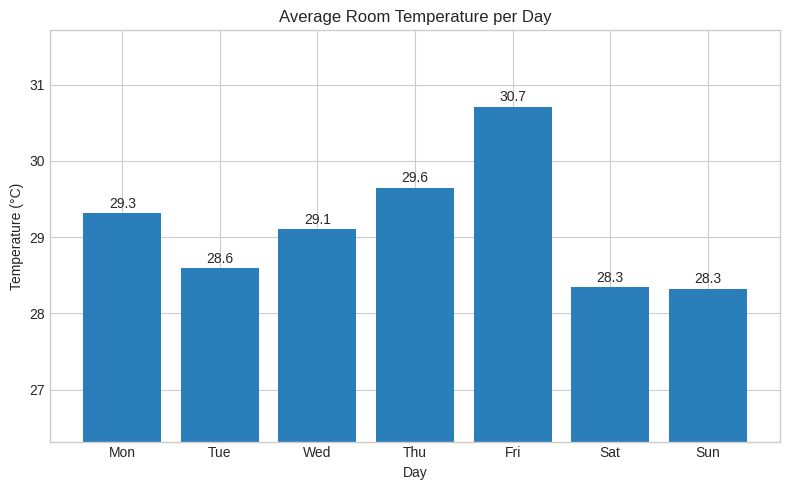
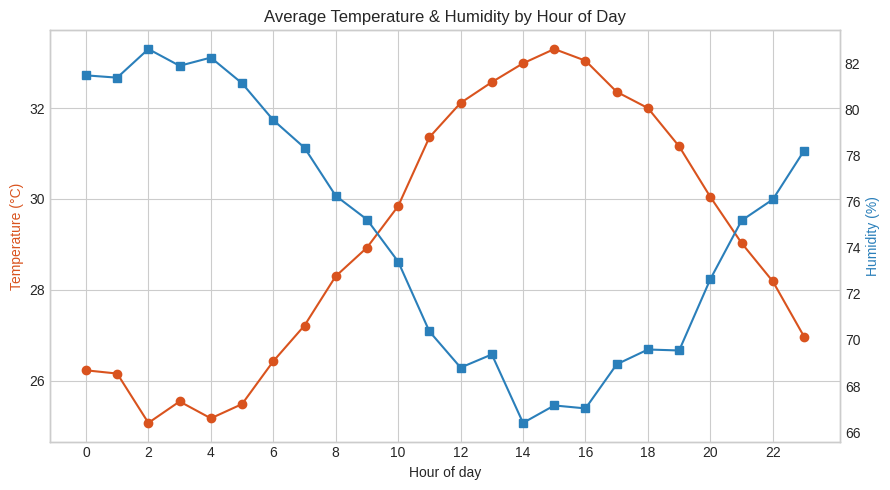
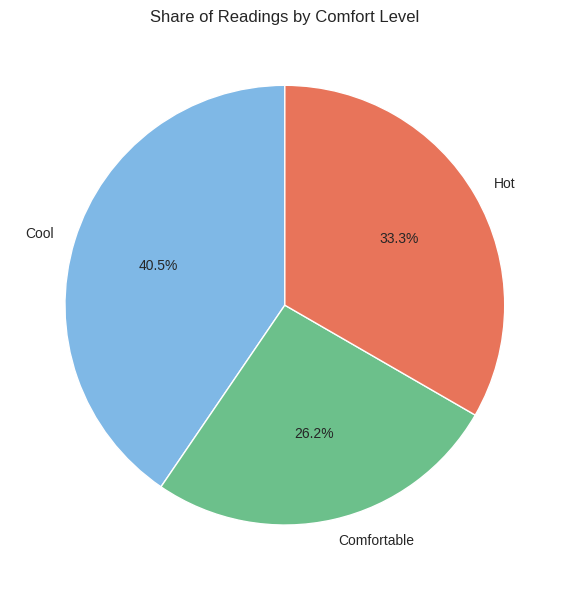
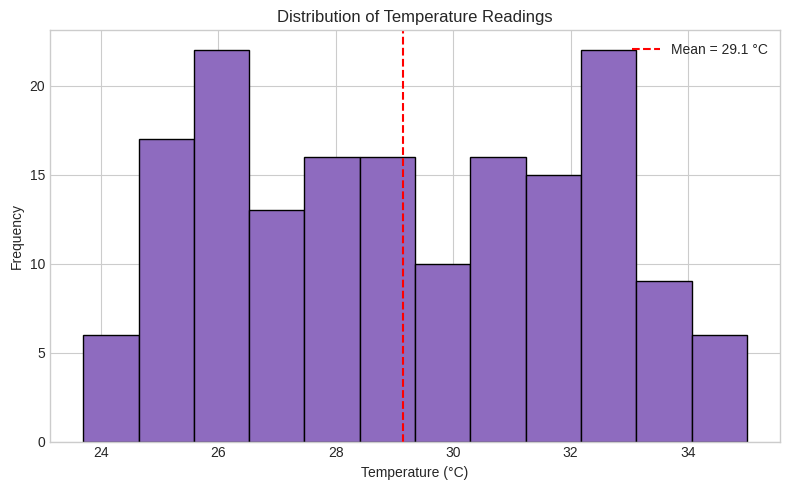

Recreate these plots in Python, in order.
"""
Smart Room Environment Monitoring - Data Analytics Project
Dataset: hourly temperature / humidity / light readings for 7 days (168 rows),
as a room sensor node (e.g. ESP32 + DHT22 + LDR) would log them.
Steps: 1) generate dataset  2) computation  3) visualization
"""
import numpy as np
import pandas as pd
import matplotlib
matplotlib.use("Agg")
import matplotlib.pyplot as plt

# ---------------- 1. DATASET ----------------
rng = np.random.default_rng(42)          # fixed seed -> same data every run
days = ["Mon", "Tue", "Wed", "Thu", "Fri", "Sat", "Sun"]
rows = []
for d, day in enumerate(days):
    base = 29 + rng.normal(0, 0.8)       # day-to-day weather variation
    for hour in range(24):
        temp = base + 4 * np.sin((hour - 9) * np.pi / 12) + rng.normal(0, 0.6)
        hum = 75 - 1.8 * (temp - 29) + rng.normal(0, 2.5)
        light = max(0, 650 * np.sin((hour - 6) * np.pi / 12)) if 6 <= hour <= 18 else 0
        light += rng.normal(0, 15) if light > 0 else 0
        rows.append([day, hour, round(temp, 1), round(hum, 1), round(max(light, 0), 0)])

df = pd.DataFrame(rows, columns=["Day", "Hour", "Temperature_C", "Humidity_pct", "Light_lux"])

def comfort(t):
    if t < 28: return "Cool"
    if t <= 31: return "Comfortable"
    return "Hot"
df["Comfort"] = df["Temperature_C"].apply(comfort)
df.to_csv("data.csv", index=False)

# ---------------- 2. COMPUTATION ----------------
lines = []
def log(s=""):
    print(s); lines.append(s)

log("=== BASIC STATISTICS ===")
log(df[["Temperature_C", "Humidity_pct", "Light_lux"]].describe().round(2).to_string())
log()
log(f"Mean temperature   : {df.Temperature_C.mean():.2f} C")
log(f"Median temperature : {df.Temperature_C.median():.2f} C")
log(f"Std deviation      : {df.Temperature_C.std():.2f}")
log(f"Max / Min temp     : {df.Temperature_C.max()} / {df.Temperature_C.min()} C")
log(f"Hottest hour (avg) : {df.groupby('Hour').Temperature_C.mean().idxmax()}:00")
log(f"Coolest hour (avg) : {df.groupby('Hour').Temperature_C.mean().idxmin()}:00")
log()
log("=== CORRELATION ===")
log(df[["Temperature_C", "Humidity_pct", "Light_lux"]].corr().round(3).to_string())
log()
log("=== AVERAGE TEMPERATURE PER DAY ===")
daily = df.groupby("Day", sort=False).Temperature_C.mean().round(2)
log(daily.to_string())
log()
log("=== COMFORT LEVEL COUNT ===")
comfort_counts = df.Comfort.value_counts()
log(comfort_counts.to_string())
open("results.txt", "w").write("\n".join(lines))

# ---------------- 3. VISUALIZATION ----------------
plt.style.use("seaborn-v0_8-whitegrid")

# Bar chart: average temperature per day
fig, ax = plt.subplots(figsize=(8, 5))
bars = ax.bar(daily.index, daily.values, color="#2a7fba")
ax.bar_label(bars, fmt="%.1f", padding=2)
ax.set_title("Average Room Temperature per Day"); ax.set_xlabel("Day"); ax.set_ylabel("Temperature (°C)")
ax.set_ylim(daily.min() - 2, daily.max() + 1)
fig.tight_layout(); fig.savefig("bar_chart.png", dpi=150); plt.close(fig)

# Line chart: hourly temperature, humidity (avg over week)
hourly = df.groupby("Hour")[["Temperature_C", "Humidity_pct"]].mean()
fig, ax1 = plt.subplots(figsize=(9, 5))
ax1.plot(hourly.index, hourly.Temperature_C, marker="o", color="#d9531e", label="Temperature (°C)")
ax1.set_xlabel("Hour of day"); ax1.set_ylabel("Temperature (°C)", color="#d9531e")
ax2 = ax1.twinx()
ax2.plot(hourly.index, hourly.Humidity_pct, marker="s", color="#2a7fba", label="Humidity (%)")
ax2.set_ylabel("Humidity (%)", color="#2a7fba"); ax2.grid(False)
ax1.set_title("Average Temperature & Humidity by Hour of Day")
ax1.set_xticks(range(0, 24, 2))
fig.tight_layout(); fig.savefig("line_chart.png", dpi=150); plt.close(fig)

# Pie chart: comfort level share
order = ["Cool", "Comfortable", "Hot"]
vals = [comfort_counts.get(k, 0) for k in order]
fig, ax = plt.subplots(figsize=(6, 6))
ax.pie(vals, labels=order, autopct="%1.1f%%", startangle=90,
       colors=["#7fb8e6", "#6cc08b", "#e8745a"], wedgeprops={"edgecolor": "white"})
ax.set_title("Share of Readings by Comfort Level")
fig.tight_layout(); fig.savefig("pie_chart.png", dpi=150); plt.close(fig)

# Histogram: temperature distribution
fig, ax = plt.subplots(figsize=(8, 5))
ax.hist(df.Temperature_C, bins=12, color="#8e6bbf", edgecolor="black")
ax.axvline(df.Temperature_C.mean(), color="red", linestyle="--", label=f"Mean = {df.Temperature_C.mean():.1f} °C")
ax.set_title("Distribution of Temperature Readings"); ax.set_xlabel("Temperature (°C)"); ax.set_ylabel("Frequency")
ax.legend(); fig.tight_layout(); fig.savefig("histogram.png", dpi=150); plt.close(fig)

print("\nDone: data.csv, results.txt, bar_chart.png, line_chart.png, pie_chart.png, histogram.png")
